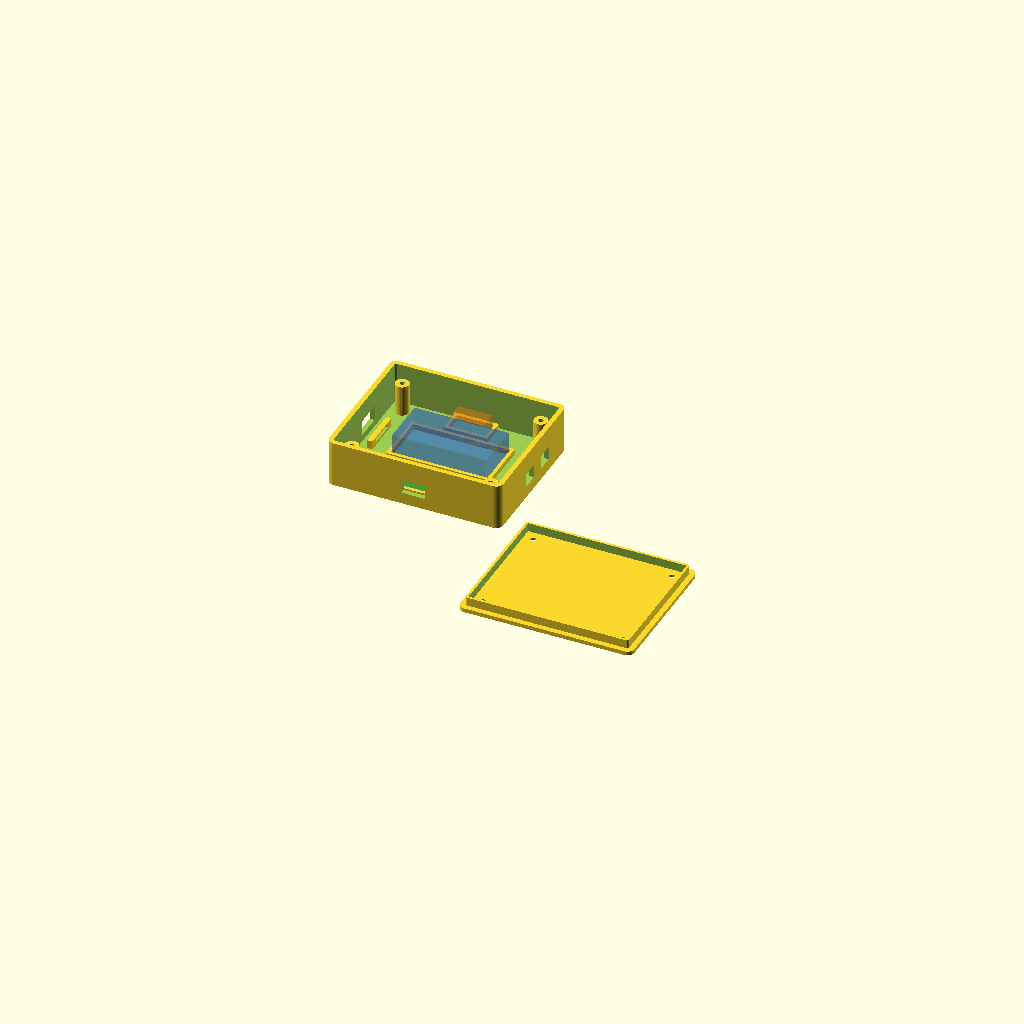
Cell 1: rendered with the file's own defaults.
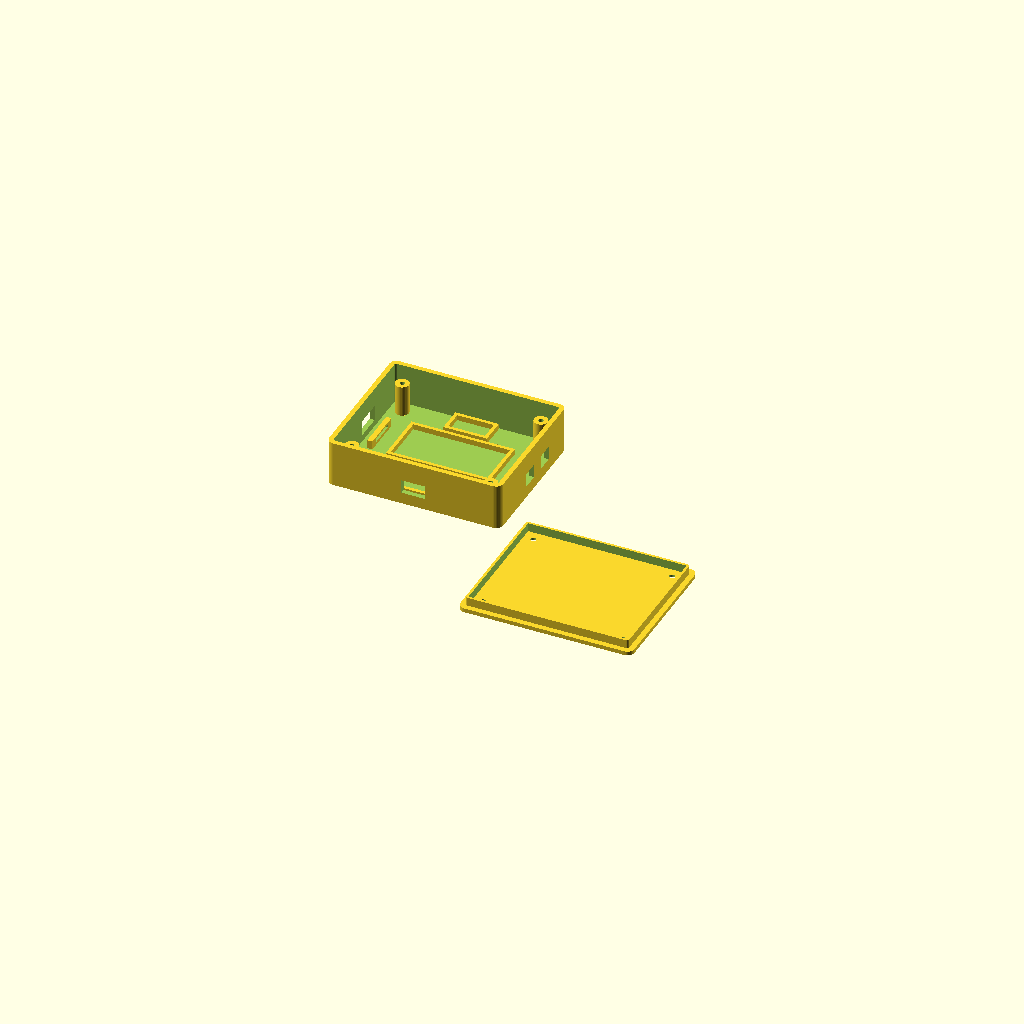
Cell 2: the same model with show_component_envelopes = false.
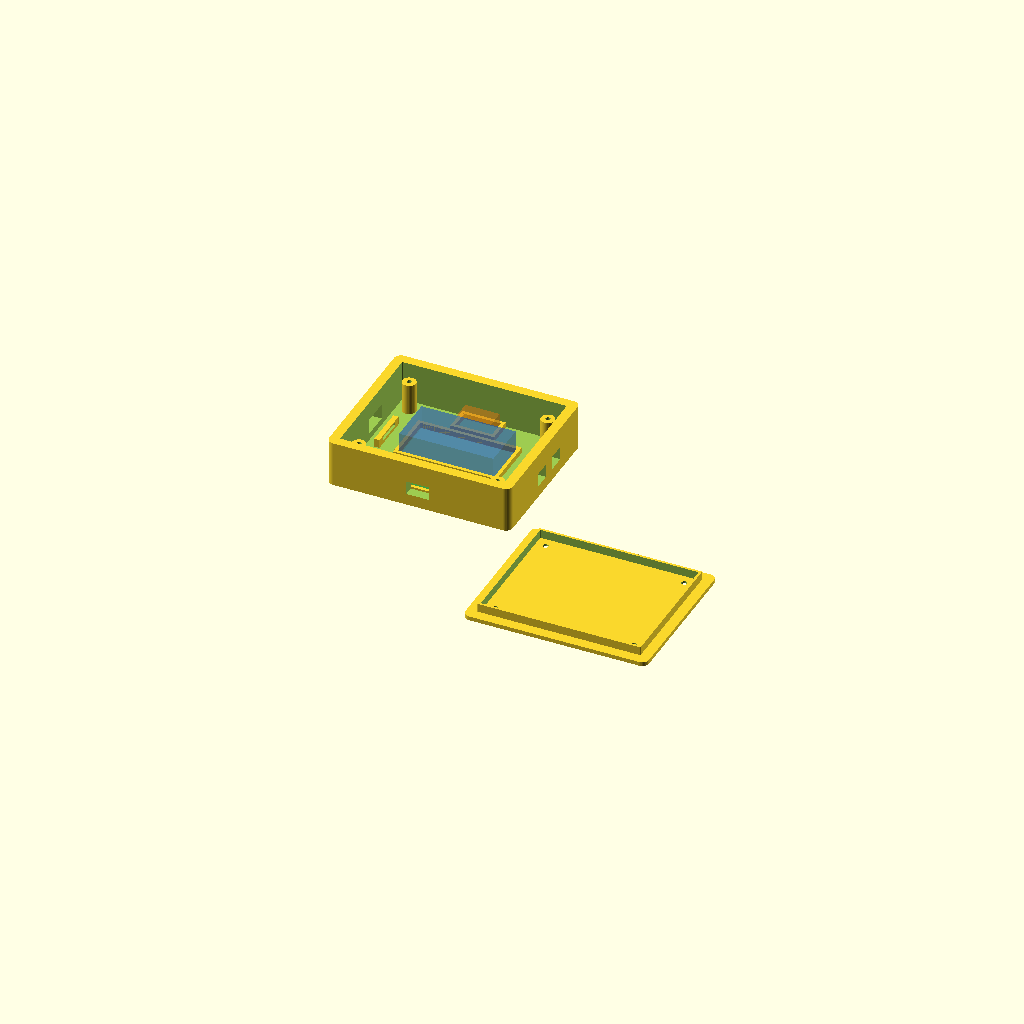
Cell 3: the same model with wall = 5.6.
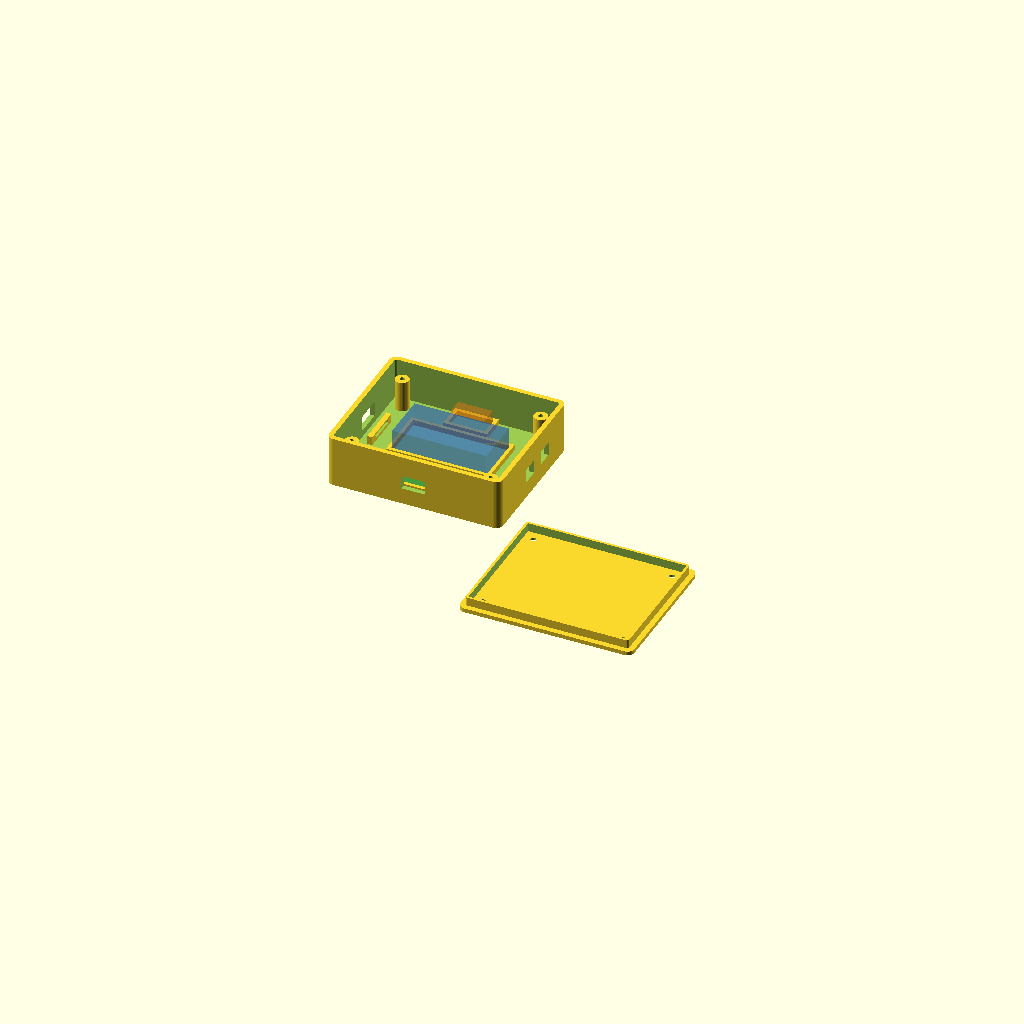
Cell 4: the same model with floor_thickness = 5.6.
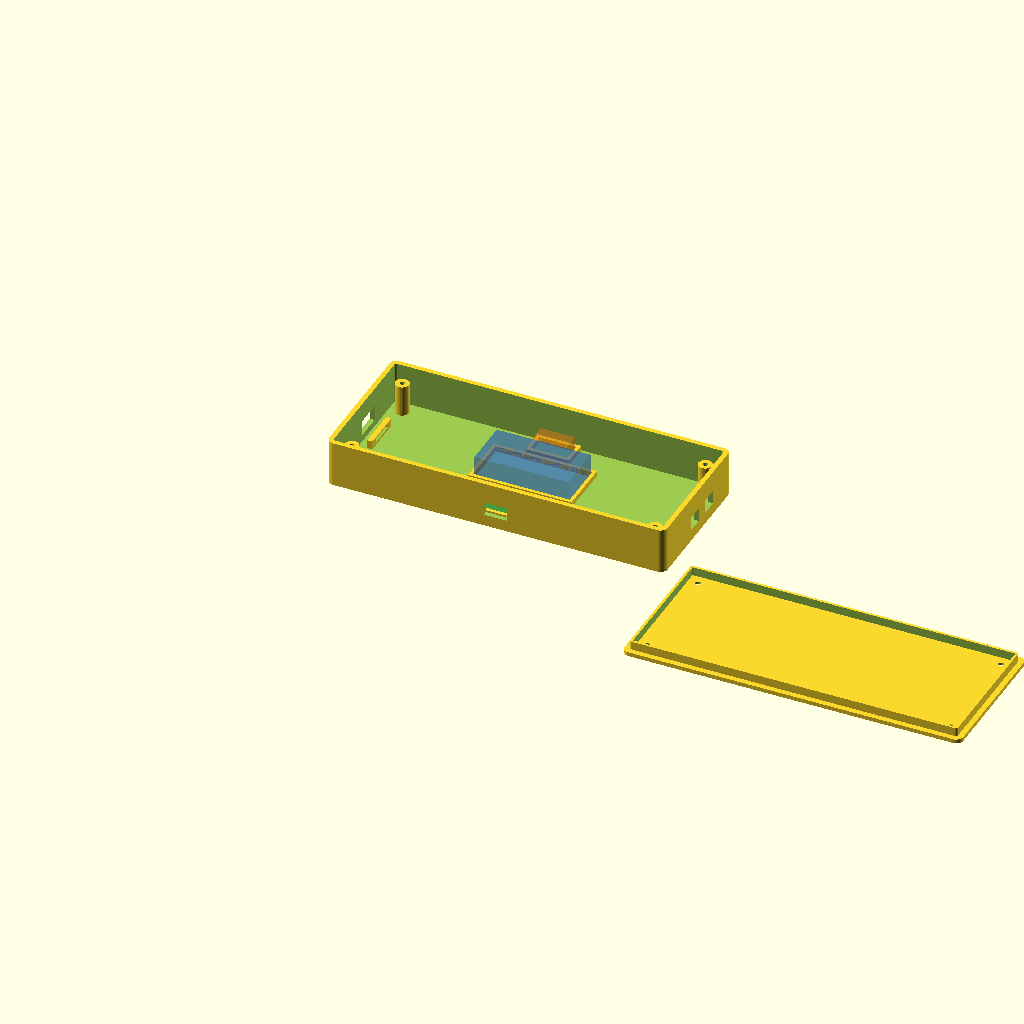
Cell 5: the same model with inner_x = 192.
All cells are drawn from one camera (rotation 55°, 0°, 25°, orthographic, colour scheme Cornfield), so only the parameter changes between them.
Source of the model, docs/design/aquarium-controller-enclosure.scad:
/*
 * Aquarium Cooling Controller - parametric enclosure draft
 *
 * Orientation in this model:
 * - X axis: left/right while looking at the mounted enclosure
 * - Y axis: bottom/top while looking at the mounted enclosure
 * - Z axis: depth/protrusion away from the aquarium rear wall
 *
 * Port layout:
 * - USB-C power input exits downward through the bottom edge
 * - Fan connector/cable exits left
 * - Temperature sensor connector/cables exit right
 *
 * Print/export:
 * - Set part = "base" and export STL for the base
 * - Set part = "lid" and export STL for the lid
 * - part = "assembly" previews both parts and translucent component envelopes
 */

part = "assembly"; // "assembly", "base", "lid"
part_id = 0;        // CLI-friendly: 0 = assembly, 1 = base, 2 = lid

$fn = 36;

// ---------------------------------------------------------------------------
// Main enclosure parameters
// ---------------------------------------------------------------------------

wall = 2.8;              // PETG/PLA friendly wall thickness
floor_thickness = 2.8;
inner_x = 96;            // internal left/right space
inner_y = 78;            // internal bottom/top space
inner_z = 24;            // internal usable height
corner_radius = 4;

outer_x = inner_x + 2 * wall;
outer_y = inner_y + 2 * wall;
outer_z = inner_z + floor_thickness;

lid_thickness = 2.4;
lid_lip_height = 5;
lid_lip_thickness = 1.4;
lid_fit_gap = 0.35;

// M3 self-tapping screws into printed bosses. For threaded inserts, increase
// boss_outer_d and adapt screw_hole_d to the insert maker's recommendation.
screw_hole_d = 2.8;
screw_clearance_d = 3.3;
screw_counterbore_d = 6.2;
boss_outer_d = 8.0;
boss_offset = 7.5;
boss_height = inner_z - lid_lip_height - 0.8;

// Component envelopes. Tune these after measuring the exact modules.
esp32_x = 55;            // ESP32 DevKitC V4, assumed board length
esp32_y = 28;            // ESP32 DevKitC V4, assumed board width
esp32_h = 14;            // board + headers/component allowance

pd_x = 27;               // USB-C PD trigger board
pd_y = 11;
pd_h = 7;

buck_x = 20;             // 12 V -> 5 V buck converter
buck_y = 11;
buck_h = 9;

// JST/cable windows. These are connector-family dependent; measure and tune.
usb_cutout_x = 13.5;
usb_cutout_z = 8.0;
fan_cutout_y = 16;
fan_cutout_z = 9;
temp_cutout_y = 10;
temp_cutout_z = 8;
port_bottom_z = floor_thickness + 4;

// Board positions inside the box, in internal coordinates.
esp32_cx = inner_x / 2;
esp32_cy = 44;
pd_cx = inner_x / 2;
pd_cy = 10;
buck_cx = inner_x / 2;
buck_cy = 70;

fan_port_cy = 44;
temp_port_1_cy = 35;
temp_port_2_cy = 53;
usb_port_cx = pd_cx;

// Rails are used instead of relying on ESP32 mounting holes, which vary
// between DevKit-style boards and clones.
rail_height = 3.2;
rail_width = 2.0;
rail_clearance = 0.7;
end_stop = 2.0;

show_component_envelopes = true;
emboss_lid_labels = true;

// ---------------------------------------------------------------------------
// Utility modules
// ---------------------------------------------------------------------------

module rounded_box(size, r) {
    x = size[0];
    y = size[1];
    z = size[2];
    hull() {
        for (px = [r, x - r])
            for (py = [r, y - r])
                translate([px, py, 0])
                    cylinder(h = z, r = r);
    }
}

module screw_positions() {
    for (p = [
        [wall + boss_offset, wall + boss_offset],
        [outer_x - wall - boss_offset, wall + boss_offset],
        [wall + boss_offset, outer_y - wall - boss_offset],
        [outer_x - wall - boss_offset, outer_y - wall - boss_offset]
    ]) {
        translate([p[0], p[1], 0])
            children();
    }
}

module board_rails(cx, cy, sx, sy) {
    x0 = wall + cx - sx / 2;
    y0 = wall + cy - sy / 2;

    // Side rails along the long direction of the component envelope.
    translate([x0 - rail_width - rail_clearance, y0, floor_thickness])
        cube([rail_width, sy, rail_height]);
    translate([x0 + sx + rail_clearance, y0, floor_thickness])
        cube([rail_width, sy, rail_height]);

    // Small end stops so boards cannot slide out of the rails.
    translate([x0 - rail_width - rail_clearance, y0 - end_stop, floor_thickness])
        cube([sx + 2 * (rail_width + rail_clearance), end_stop, rail_height]);
    translate([x0 - rail_width - rail_clearance, y0 + sy, floor_thickness])
        cube([sx + 2 * (rail_width + rail_clearance), end_stop, rail_height]);
}

module connector_keepout(cx, cy, sx, sy, h) {
    translate([wall + cx - sx / 2, wall + cy - sy / 2, floor_thickness + 0.2])
        cube([sx, sy, h]);
}

module port_windows() {
    // Bottom USB-C opening, aligned with the PD trigger board.
    translate([
        wall + usb_port_cx - usb_cutout_x / 2,
        -1,
        port_bottom_z
    ])
        cube([usb_cutout_x, wall + 2, usb_cutout_z]);

    // Left fan connector/cable opening.
    translate([
        -1,
        wall + fan_port_cy - fan_cutout_y / 2,
        port_bottom_z
    ])
        cube([wall + 2, fan_cutout_y, fan_cutout_z]);

    // Right temperature sensor openings.
    for (cy = [temp_port_1_cy, temp_port_2_cy]) {
        translate([
            outer_x - wall - 1,
            wall + cy - temp_cutout_y / 2,
            port_bottom_z
        ])
            cube([wall + 2, temp_cutout_y, temp_cutout_z]);
    }
}

module base_shell() {
    difference() {
        rounded_box([outer_x, outer_y, outer_z], corner_radius);

        translate([wall, wall, floor_thickness])
            rounded_box(
                [inner_x, inner_y, inner_z + 1],
                max(corner_radius - wall, 0.2)
            );
    }
}

module base() {
    difference() {
        union() {
            base_shell();

            // Lid screw bosses.
            screw_positions()
                translate([0, 0, floor_thickness])
                    cylinder(h = boss_height, d = boss_outer_d);

            // Internal component rails.
            board_rails(esp32_cx, esp32_cy, esp32_x, esp32_y);
            board_rails(pd_cx, pd_cy, pd_x, pd_y);
            board_rails(buck_cx, buck_cy, buck_x, buck_y);

            // Small internal cable-tie/strain-relief saddles near the side exits.
            translate([wall + 5, wall + fan_port_cy - 12, floor_thickness])
                cube([3, 24, 5]);
            translate([outer_x - wall - 8, wall + temp_port_1_cy - 6, floor_thickness])
                cube([3, 12, 5]);
            translate([outer_x - wall - 8, wall + temp_port_2_cy - 6, floor_thickness])
                cube([3, 12, 5]);
        }

        port_windows();

        // Pilot holes in the base bosses.
        screw_positions()
            translate([0, 0, floor_thickness - 0.2])
                cylinder(h = boss_height + 0.5, d = screw_hole_d);

        // Cable-tie slots through the internal saddles.
        translate([wall + 4.5, wall + fan_port_cy - 8, floor_thickness + 1.8])
            cube([4, 16, 2.2]);
        translate([outer_x - wall - 8.5, wall + temp_port_1_cy - 4, floor_thickness + 1.8])
            cube([4, 8, 2.2]);
        translate([outer_x - wall - 8.5, wall + temp_port_2_cy - 4, floor_thickness + 1.8])
            cube([4, 8, 2.2]);
    }
}

module lid_lip() {
    lip_x = inner_x - 2 * lid_fit_gap;
    lip_y = inner_y - 2 * lid_fit_gap;
    inner_lip_x = lip_x - 2 * lid_lip_thickness;
    inner_lip_y = lip_y - 2 * lid_lip_thickness;

    translate([wall + lid_fit_gap, wall + lid_fit_gap, -lid_lip_height])
        difference() {
            rounded_box([lip_x, lip_y, lid_lip_height], max(corner_radius - wall, 0.2));
            translate([lid_lip_thickness, lid_lip_thickness, -0.1])
                rounded_box(
                    [inner_lip_x, inner_lip_y, lid_lip_height + 0.2],
                    max(corner_radius - wall - lid_lip_thickness, 0.2)
                );
        }
}

module lid_labels() {
    if (emboss_lid_labels) {
        linear_extrude(height = 0.55) {
            translate([wall + 6, wall + fan_port_cy - 4])
                rotate([0, 0, 90])
                    text("FAN", size = 5, halign = "center", valign = "center");
            translate([outer_x - wall - 6, wall + 44])
                rotate([0, 0, -90])
                    text("TEMP", size = 5, halign = "center", valign = "center");
            translate([wall + usb_port_cx, wall + 7])
                text("USB-C", size = 5, halign = "center", valign = "center");
        }
    }
}

module lid() {
    difference() {
        union() {
            rounded_box([outer_x, outer_y, lid_thickness], corner_radius);
            lid_lip();
            translate([0, 0, lid_thickness])
                lid_labels();
        }

        // M3 clearance holes through the lid.
        screw_positions()
            translate([0, 0, -lid_lip_height - 0.2])
                cylinder(h = lid_lip_height + lid_thickness + 1, d = screw_clearance_d);

        // Shallow counterbores for screw heads.
        screw_positions()
            translate([0, 0, lid_thickness - 1.2])
                cylinder(h = 1.8, d = screw_counterbore_d);
    }
}

module component_preview() {
    if (show_component_envelopes) {
        color([0.1, 0.35, 0.9, 0.35])
            connector_keepout(esp32_cx, esp32_cy, esp32_x, esp32_y, esp32_h);
        color([0.0, 0.65, 0.25, 0.35])
            connector_keepout(pd_cx, pd_cy, pd_x, pd_y, pd_h);
        color([0.95, 0.55, 0.1, 0.35])
            connector_keepout(buck_cx, buck_cy, buck_x, buck_y, buck_h);
    }
}

// ---------------------------------------------------------------------------
// Render selection
// ---------------------------------------------------------------------------

if (part == "base" || part_id == 1) {
    base();
} else if (part == "lid" || part_id == 2) {
    lid();
} else {
    base();
    component_preview();

    translate([outer_x + 14, 0, lid_lip_height + lid_thickness])
        rotate([180, 0, 0])
            lid();
}
Customizer parameters (derived from the source; name, type, default, range or options):
part: string, default "assembly"
part_id: number, default 0
wall: number, default 2.8
floor_thickness: number, default 2.8
inner_x: number, default 96
inner_y: number, default 78
inner_z: number, default 24
corner_radius: number, default 4
lid_thickness: number, default 2.4
lid_lip_height: number, default 5
lid_lip_thickness: number, default 1.4
lid_fit_gap: number, default 0.35
screw_hole_d: number, default 2.8
screw_clearance_d: number, default 3.3
screw_counterbore_d: number, default 6.2
boss_outer_d: number, default 8
boss_offset: number, default 7.5
esp32_x: number, default 55
esp32_y: number, default 28
esp32_h: number, default 14
pd_x: number, default 27
pd_y: number, default 11
pd_h: number, default 7
buck_x: number, default 20
buck_y: number, default 11
buck_h: number, default 9
usb_cutout_x: number, default 13.5
usb_cutout_z: number, default 8
fan_cutout_y: number, default 16
fan_cutout_z: number, default 9
temp_cutout_y: number, default 10
temp_cutout_z: number, default 8
esp32_cy: number, default 44
pd_cy: number, default 10
buck_cy: number, default 70
fan_port_cy: number, default 44
temp_port_1_cy: number, default 35
temp_port_2_cy: number, default 53
rail_height: number, default 3.2
rail_width: number, default 2
rail_clearance: number, default 0.7
end_stop: number, default 2
show_component_envelopes: bool, default true
emboss_lid_labels: bool, default true
